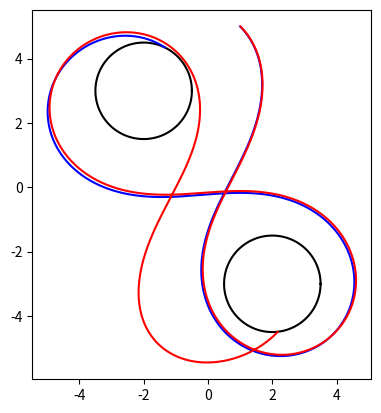

The script that saved this image:
import matplotlib.pyplot as plt
import numpy as np
import math

r1 = 1.5
r2 = 1.5
b = 2
c = 3


center1 = (-b, c)
center2 = (b, -c)
n_points = 100
theta = np.linspace(0, 2 * np.pi, n_points)
x1 = center1[0] + r1 * np.cos(theta)
y1 = center1[1] + r1 * np.sin(theta)

x2 = center2[0] + r2 * np.cos(theta)
y2 = center2[1] + r2 * np.sin(theta)

def ax(x, y):
    x1 = x - center1[0]
    y1 = y - center1[1]
    r1 = math.sqrt(x1**2 + y1**2)
    x2 = x - center2[0]
    y2 = y - center2[1]
    r2 = math.sqrt(x2**2 + y2**2)
    cos_theta1 = x1 / r1
    cos_theta2 = x2 / r2
    return -1 / r1**2 * cos_theta1 - 1 / r2**2 * cos_theta2
def ay(x, y):
    x1 = x - center1[0]
    y1 = y - center1[1]
    r1 = math.sqrt(x1**2 + y1**2)
    x2 = x - center2[0]
    y2 = y - center2[1]
    r2 = math.sqrt(x2**2 + y2**2)
    sin_theta1 = y1 / r1
    sin_theta2 = y2 / r2
    return -1 / r1**2 * sin_theta1 - 1 / r2**2 * sin_theta2


def simulate_trajectory(x, y, vx, vy, dt, t_max):
    posX = []
    posY = []
    positionsXY = []
    for t in np.arange(0, t_max, dt):
        posX.append(x)
        posY.append(y)
        ax_val = ax(x, y)
        ay_val = ay(x, y)
        vx += ax_val * dt
        vy += ay_val * dt
        x += vx * dt
        y += vy * dt
        if esta_dentro_circulo(x, y, center1, r1) or esta_dentro_circulo2(x, y, center2, r2):
            break
    positionsXY.append(posX)
    positionsXY.append(posY)
    return positionsXY

def esta_dentro_circulo(x, y, center1, radius):
    return (x - center1[0])**2 + (y - center1[1])**2 < radius**2
def esta_dentro_circulo2(x, y, center2, radius):
    return (x - center2[0])**2 + (y - center2[1])**2 < radius**2

dt = 0.01
t_max = 200
x = 1
y = 5
vx = 0.3
vy = -0.3
nave1 = simulate_trajectory(x, y, vx, vy, dt, t_max)
nave2 = simulate_trajectory(x+0.01, y, vx, vy, dt, t_max)

fig, ax = plt.subplots()
ax.set_aspect('equal')
ax.plot(x1, y1, color='black', label='C1')
ax.plot(x2, y2, color='black', label='C2')

ax.plot(nave1[0], nave1[1], color='blue', label='Nave 1')
ax.plot(nave2[0], nave2[1], color='red', label='Nave 2')

plt.show()